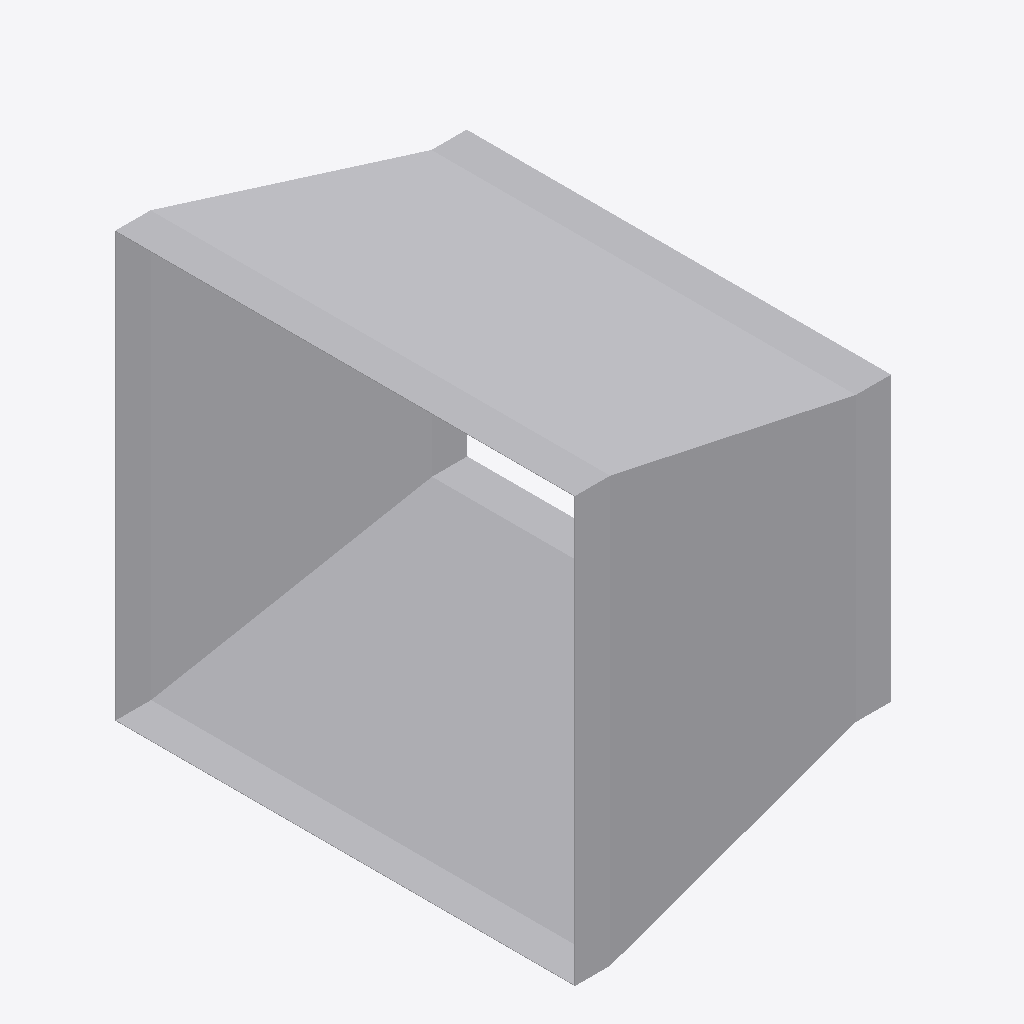
Isometric view of an IFC building model (IFC-SPF (STEP), schema IFC4, length unit metre), seen from the south-west, elements coloured by IFC class: 1 other element (light grey).
Extent 0.473 m × 0.652 m × 0.602 m (x, y, z). Elements (1): 1 IfcDuctFitting.

HEADER;
FILE_DESCRIPTION(('ViewDefinition[DesignTransferView]'),'2;1');
FILE_NAME('/dev/null','2026-11-13T17:23:32+08:00',(''),(''),'IfcOpenShell 0.8.5','IfcOpenShell 0.8.5','Nobody');
FILE_SCHEMA(('IFC4'));
ENDSEC;
DATA;
#1=IFCPROJECT('0JYSQhG3T6xhvNG8w1b$vM',$,'Declared centred rectangular transition',$,$,$,$,(#8),#3);
#132=IFCDUCTFITTING('2v8d4ojL5QafzZ9D0Bm0K7',$,'RECTANGULAR-TRANSITION',$,$,#138,#133,$,.TRANSITION.);
ENDSEC;
